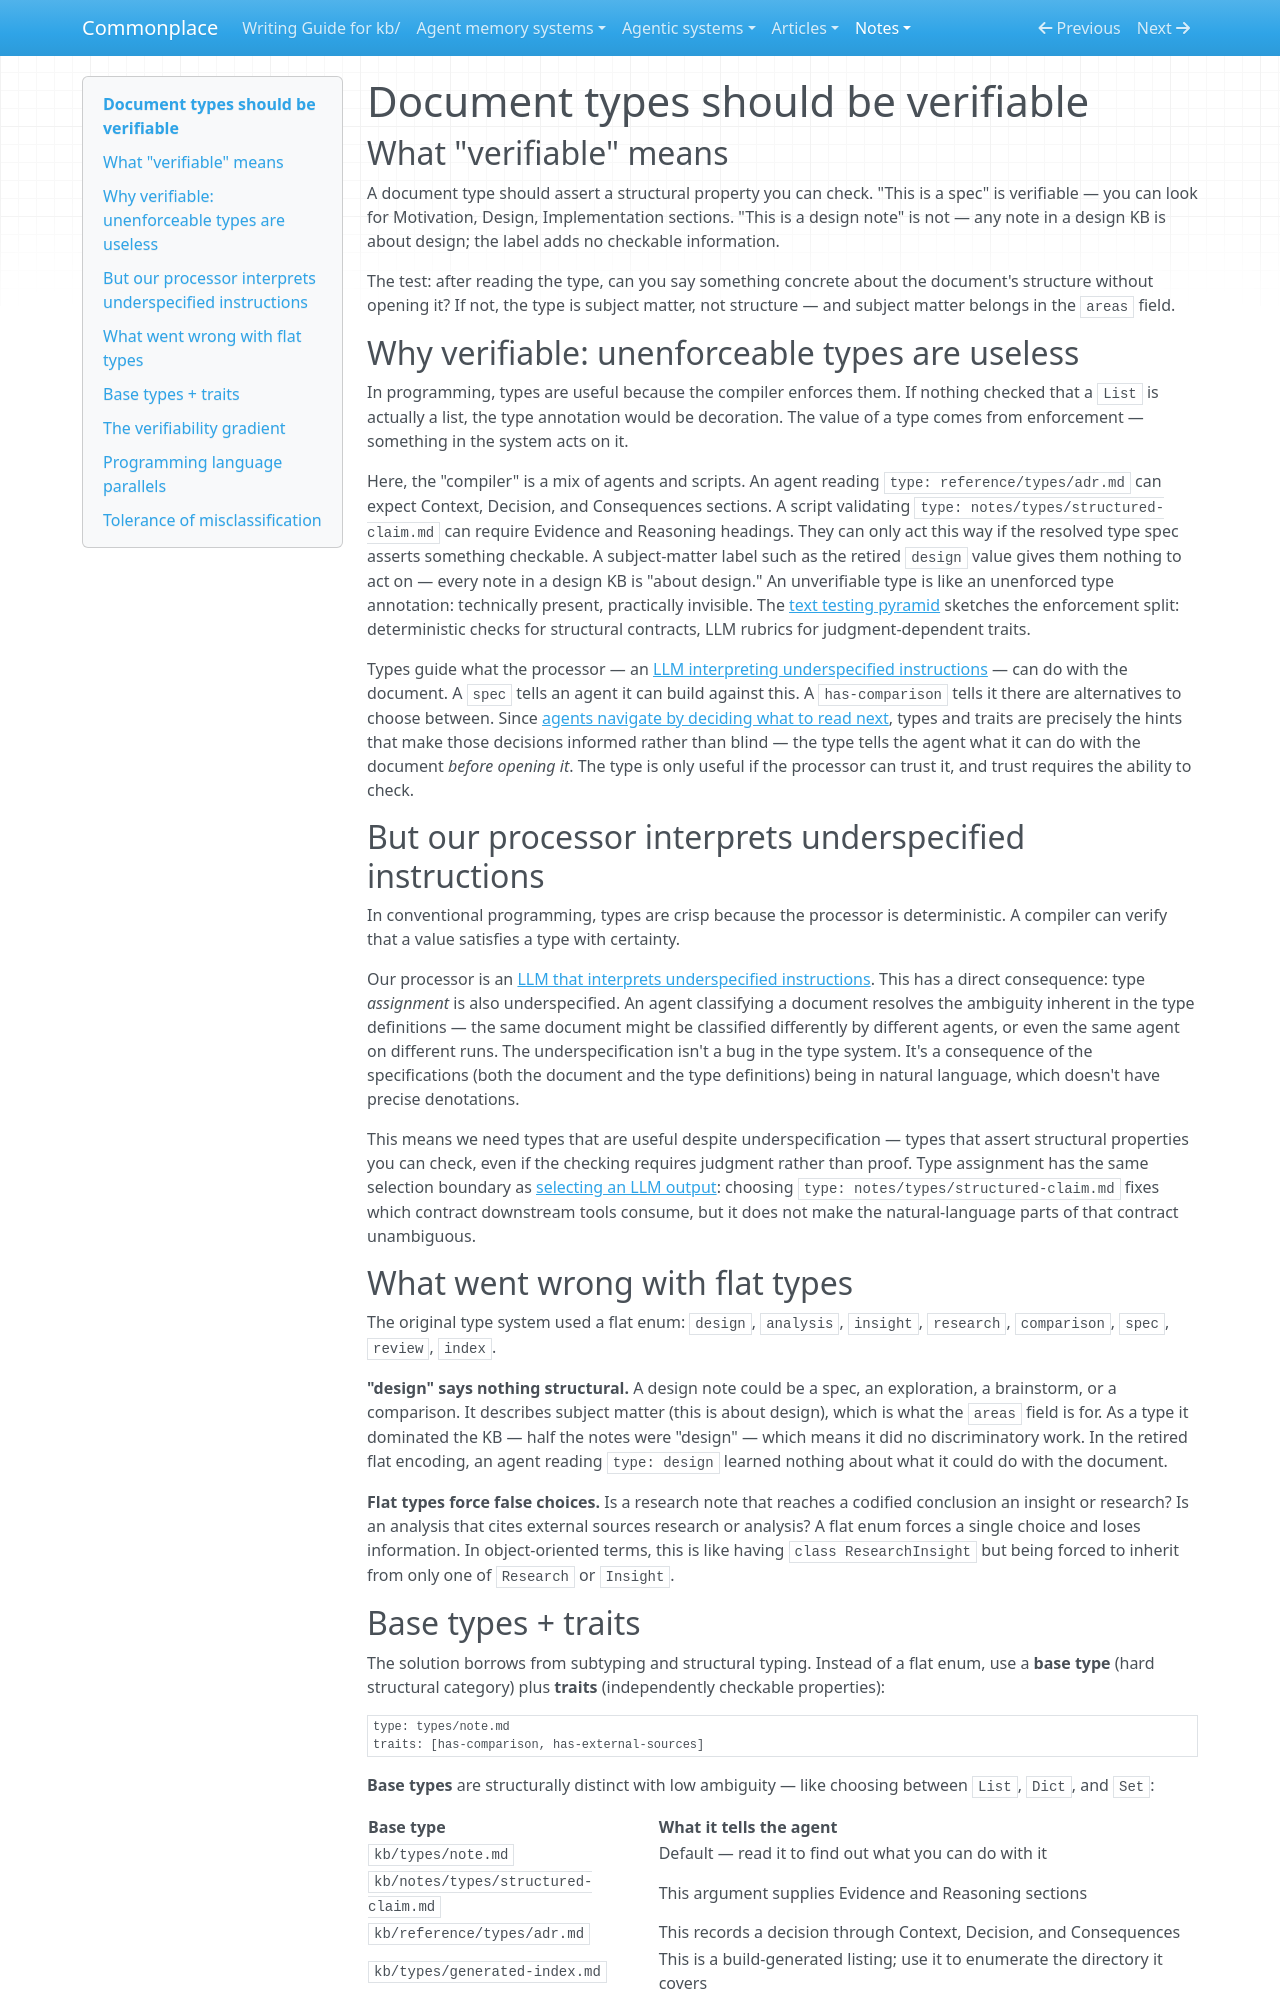

repository: zby/commonplace · page: notes/document-types-should-be-verifiable/index.html · generator: mkdocs

---
description: Document types should assert verifiable structural properties, not subject matter — with a base type + traits model inspired by gradual and structural typing
type: types/note.md
traits: [title-as-claim]
tags: [type-system, document-system]
---

# Document types should be verifiable

## What "verifiable" means

A document type should assert a structural property you can check. "This is a spec" is verifiable — you can look for Motivation, Design, Implementation sections. "This is a design note" is not — any note in a design KB is about design; the label adds no checkable information.

The test: after reading the type, can you say something concrete about the document's structure without opening it? If not, the type is subject matter, not structure — and subject matter belongs in the `areas` field.

## Why verifiable: unenforceable types are useless

In programming, types are useful because the compiler enforces them. If nothing checked that a `List` is actually a list, the type annotation would be decoration. The value of a type comes from enforcement — something in the system acts on it.

Here, the "compiler" is a mix of agents and scripts. An agent reading `type: reference/types/adr.md` can expect Context, Decision, and Consequences sections. A script validating `type: notes/types/structured-claim.md` can require Evidence and Reasoning headings. They can only act this way if the resolved type spec asserts something checkable. A subject-matter label such as the retired `design` value gives them nothing to act on — every note in a design KB is "about design." An unverifiable type is like an unenforced type annotation: technically present, practically invisible. The [text testing pyramid](./automated-tests-for-text.md) sketches the enforcement split: deterministic checks for structural contracts, LLM rubrics for judgment-dependent traits.

Types guide what the processor — an [LLM interpreting underspecified instructions](./agentic-systems-interpret-underspecified-instructions.md) — can do with the document. A `spec` tells an agent it can build against this. A `has-comparison` tells it there are alternatives to choose between. Since [agents navigate by deciding what to read next](./agents-navigate-by-deciding-what-to-read-next.md), types and traits are precisely the hints that make those decisions informed rather than blind — the type tells the agent what it can do with the document *before opening it*. The type is only useful if the processor can trust it, and trust requires the ability to check.

## But our processor interprets underspecified instructions

In conventional programming, types are crisp because the processor is deterministic. A compiler can verify that a value satisfies a type with certainty.

Our processor is an [LLM that interprets underspecified instructions](./agentic-systems-interpret-underspecified-instructions.md). This has a direct consequence: type *assignment* is also underspecified. An agent classifying a document resolves the ambiguity inherent in the type definitions — the same document might be classified differently by different agents, or even the same agent on different runs. The underspecification isn't a bug in the type system. It's a consequence of the specifications (both the document and the type definitions) being in natural language, which doesn't have precise denotations.

This means we need types that are useful despite underspecification — types that assert structural properties you can check, even if the checking requires judgment rather than proof. Type assignment has the same selection boundary as [selecting an LLM output](./selecting-an-llm-output-fixes-a-result-not-its-interpretation.md): choosing `type: notes/types/structured-claim.md` fixes which contract downstream tools consume, but it does not make the natural-language parts of that contract unambiguous.

## What went wrong with flat types

The original type system used a flat enum: `design`, `analysis`, `insight`, `research`, `comparison`, `spec`, `review`, `index`.

**"design" says nothing structural.** A design note could be a spec, an exploration, a brainstorm, or a comparison. It describes subject matter (this is about design), which is what the `areas` field is for. As a type it dominated the KB — half the notes were "design" — which means it did no discriminatory work. In the retired flat encoding, an agent reading `type: design` learned nothing about what it could do with the document.

**Flat types force false choices.** Is a research note that reaches a codified conclusion an insight or research? Is an analysis that cites external sources research or analysis? A flat enum forces a single choice and loses information. In object-oriented terms, this is like having `class ResearchInsight` but being forced to inherit from only one of `Research` or `Insight`.
